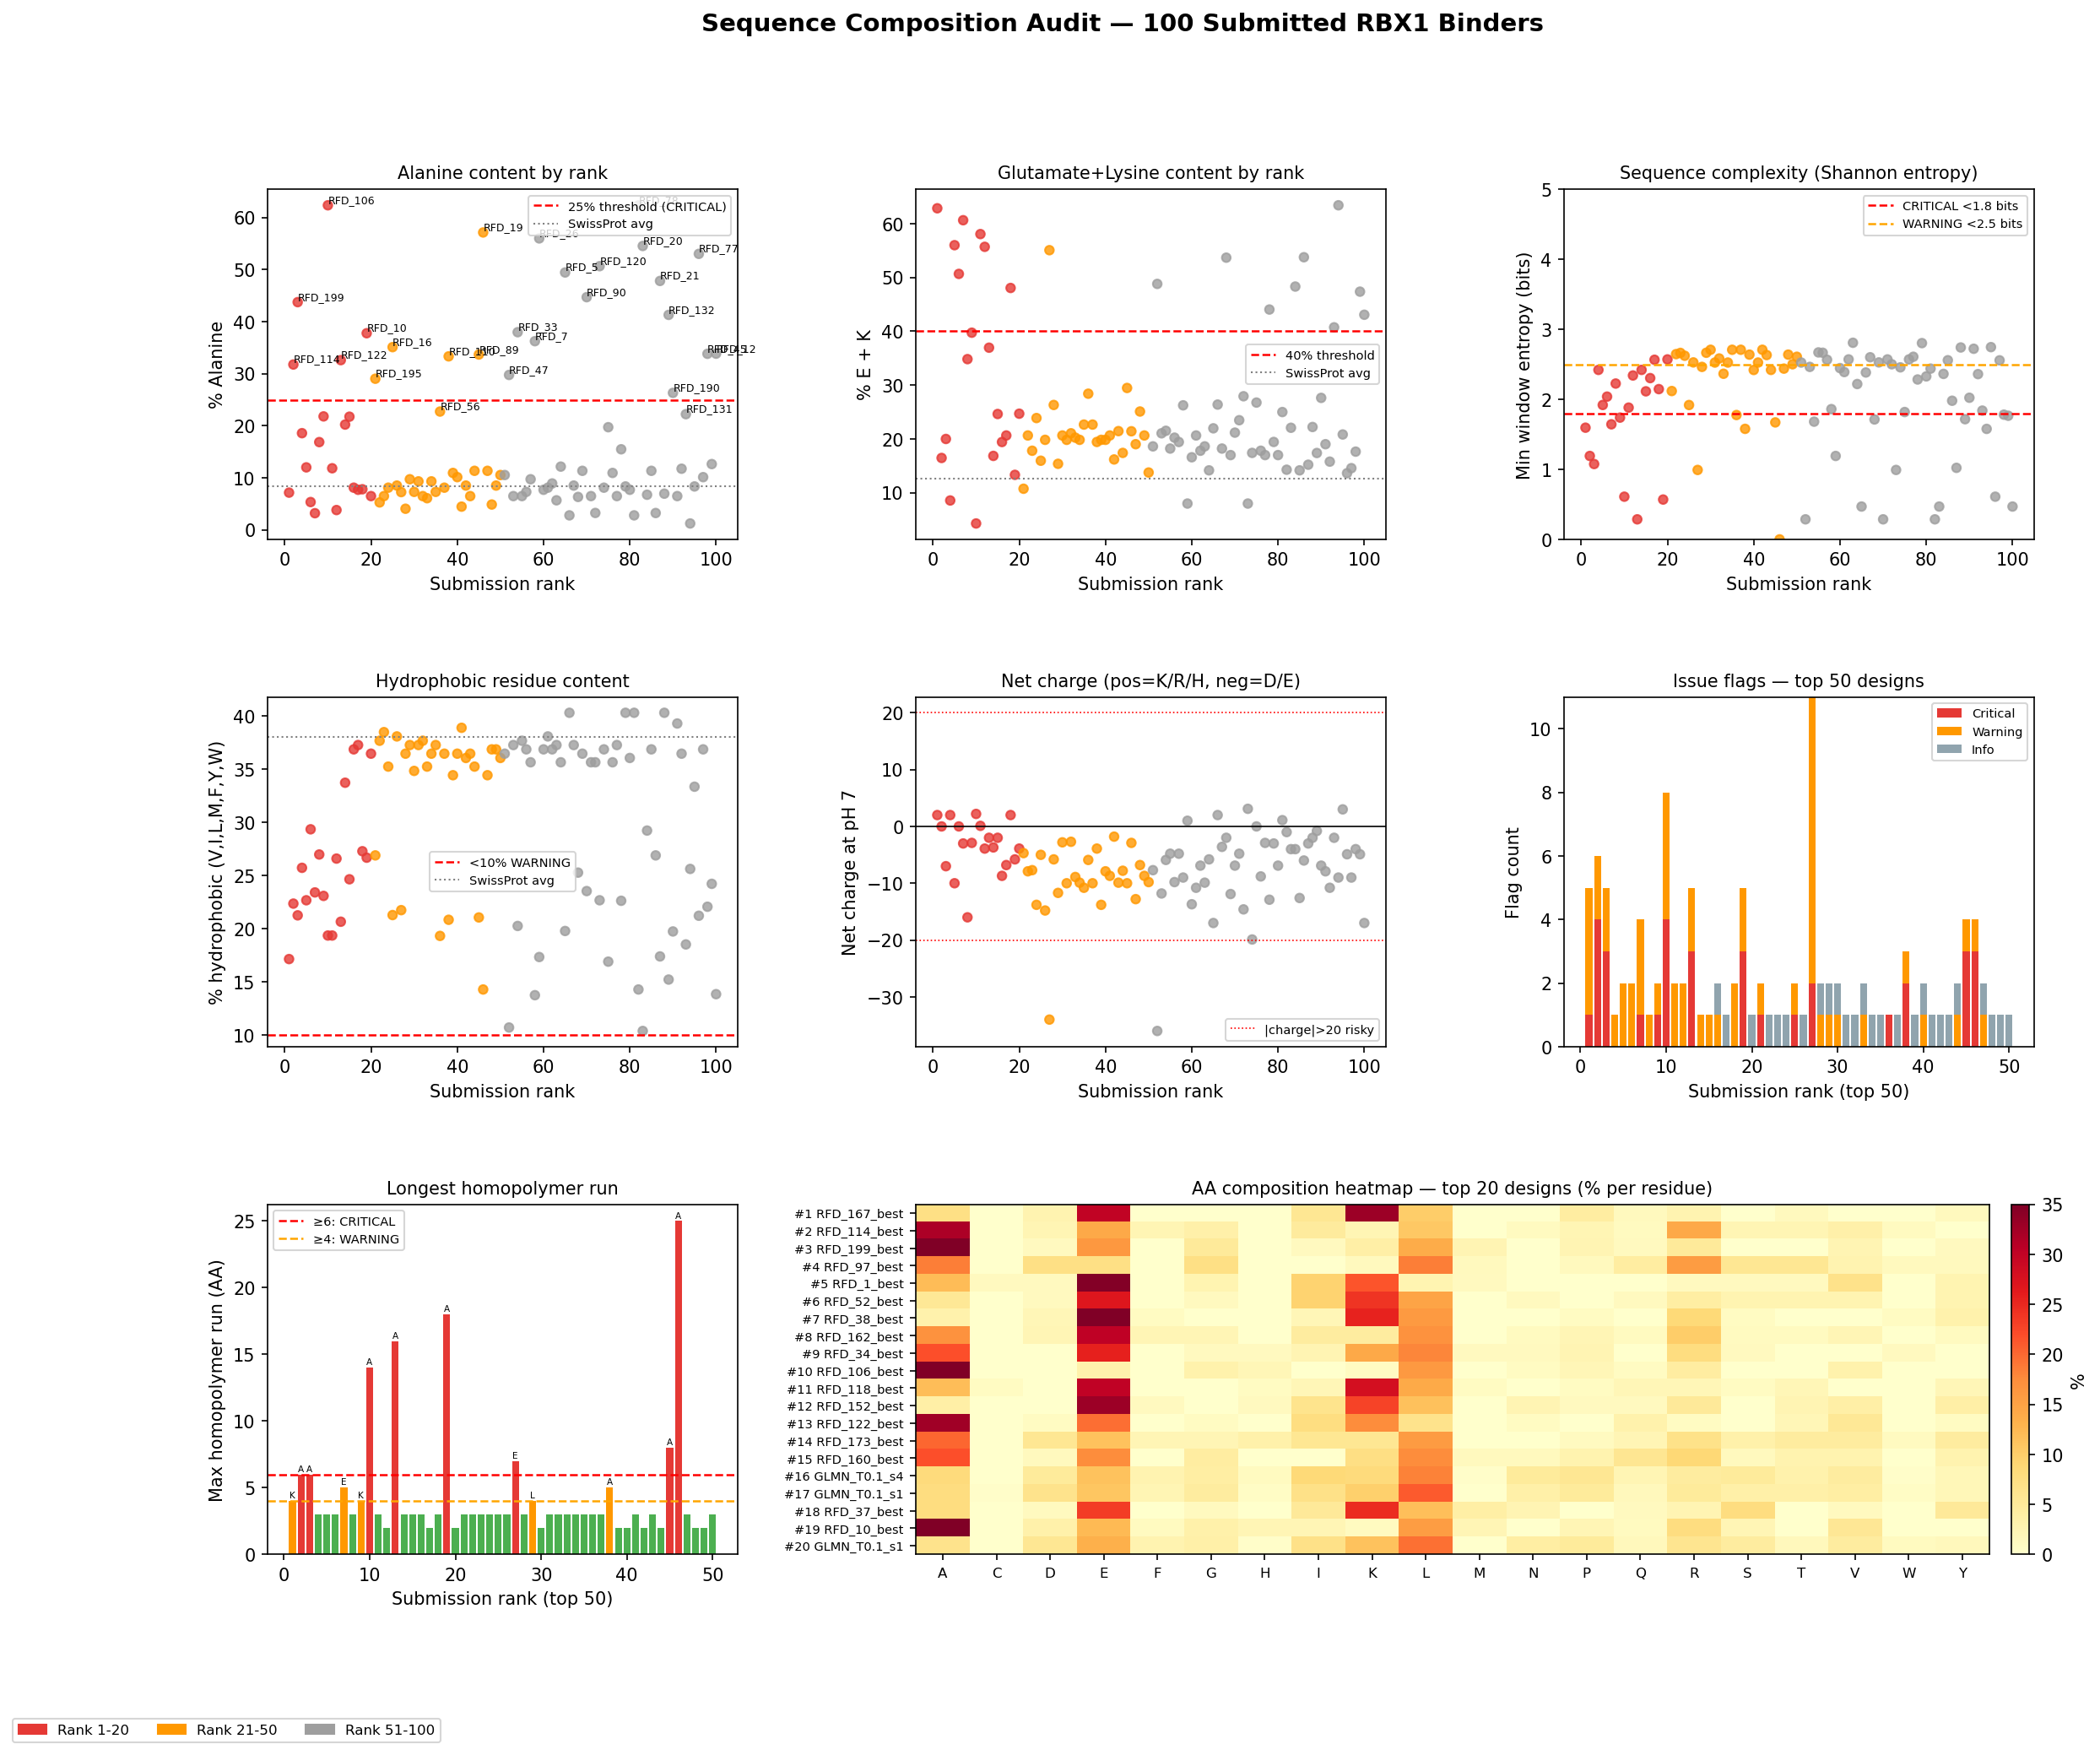

Here is the Python script that generated this plot:
#!/usr/bin/env python3
"""
Sequence composition audit for final_submission_v2.fasta
Flags: homopolymer runs, dipeptide repeats, charge clusters, low complexity,
       extreme amino acid bias, and other expression/production risk factors.
"""

import re, math
from collections import Counter
import numpy as np
import matplotlib.pyplot as plt
import matplotlib.patches as mpatches
from matplotlib.gridspec import GridSpec

FASTA = "/Users/tamukamartin/Desktop/adaptyv_competiton/final_submission_v2.fasta"
BASE  = "/Users/tamukamartin/Desktop/adaptyv_competiton"

# ─────────────────────────────────────────────
# 1. Parse FASTA
# ─────────────────────────────────────────────

def parse_fasta(path):
    records = []
    hdr, seq = None, []
    for line in open(path):
        line = line.strip()
        if line.startswith('>'):
            if hdr: records.append((hdr, ''.join(seq)))
            hdr, seq = line[1:], []
        else:
            seq.append(line.upper())
    if hdr: records.append((hdr, ''.join(seq)))
    return records

records = parse_fasta(FASTA)
print(f"Loaded {len(records)} sequences")

def get_id(hdr):   return hdr.split('|')[0]
def get_scaf(hdr):
    for p in hdr.split('|'):
        if p.startswith('scaffold='): return p.split('=')[1]
    return 'unknown'
def get_rank(hdr):
    for p in hdr.split('|'):
        if p.startswith('rank'): return int(p.replace('rank',''))
    return 999

# ─────────────────────────────────────────────
# 2. Flag functions
# ─────────────────────────────────────────────

def find_homopolymers(seq, min_run=4):
    """Find runs of the same AA >= min_run."""
    hits = []
    for m in re.finditer(r'(.)\1{%d,}' % (min_run-1), seq):
        hits.append({'aa': m.group(1), 'start': m.start(), 'end': m.end(),
                     'len': len(m.group()), 'text': m.group()})
    return hits

def find_dipeptide_repeats(seq, min_reps=3):
    """Find (XY)n repeats for any dipeptide XY, n >= min_reps."""
    hits = []
    for m in re.finditer(r'(..)(\1{%d,})' % (min_reps-1), seq):
        full = m.group(1) + m.group(2)
        hits.append({'motif': m.group(1), 'start': m.start(), 'end': m.end(),
                     'reps': len(full)//2, 'text': full})
    return hits

def charge_cluster(seq, window=10, min_frac=0.7):
    """Windows with >= min_frac charged (K,R,H,D,E) residues."""
    CHARGED = set('KRHDE')
    hits = []
    for i in range(len(seq)-window+1):
        w = seq[i:i+window]
        frac = sum(c in CHARGED for c in w) / window
        charge = sum((1 if c in 'KRH' else -1) for c in w if c in CHARGED)
        if frac >= min_frac:
            hits.append({'start': i, 'end': i+window, 'frac': frac,
                         'net_charge': charge, 'text': w})
    # merge overlapping
    merged = []
    for h in hits:
        if merged and h['start'] <= merged[-1]['end']:
            merged[-1]['end'] = max(merged[-1]['end'], h['end'])
            merged[-1]['text'] = seq[merged[-1]['start']:merged[-1]['end']]
        else:
            merged.append(h.copy())
    return merged

def polyelectrostatic_stretch(seq, window=10, min_net=7):
    """Runs that are almost entirely K/R (pos) or D/E (neg)."""
    hits = []
    for i in range(len(seq)-window+1):
        w = seq[i:i+window]
        pos = sum(c in 'KR' for c in w)
        neg = sum(c in 'DE' for c in w)
        if pos >= min_net:
            hits.append({'type': 'poly-K/R', 'start': i, 'end': i+window, 'text': w, 'count': pos})
        if neg >= min_net:
            hits.append({'type': 'poly-D/E', 'start': i, 'end': i+window, 'text': w, 'count': neg})
    # deduplicate / merge
    merged = {}
    for h in hits:
        key = (h['type'], h['start']//5)
        if key not in merged or h['count'] > merged[key]['count']:
            merged[key] = h
    return list(merged.values())

def low_complexity_score(seq, window=20):
    """Shannon entropy of a window. Low entropy = low complexity."""
    min_entropy = 100
    worst_window = ''
    for i in range(len(seq)-window+1):
        w = seq[i:i+window]
        cnt = Counter(w)
        h = -sum((v/window)*math.log2(v/window) for v in cnt.values())
        if h < min_entropy:
            min_entropy = h
            worst_window = w
    return min_entropy, worst_window

def aa_bias(seq):
    """Return AAs that deviate most from expected proteome frequencies."""
    # Rough SwissProt avg frequencies
    EXPECTED = {'A':8.25,'R':5.53,'N':4.06,'D':5.45,'C':1.37,'Q':3.93,'E':6.75,
                'G':7.07,'H':2.27,'I':5.96,'L':9.66,'K':5.84,'M':2.42,'F':3.86,
                'P':4.70,'S':6.56,'T':5.34,'W':1.08,'Y':2.92,'V':6.87}
    n = len(seq)
    obs = Counter(seq)
    biases = {}
    for aa, exp_pct in EXPECTED.items():
        obs_pct = obs.get(aa, 0) / n * 100
        fold = obs_pct / exp_pct if exp_pct > 0 else 0
        biases[aa] = {'obs': obs_pct, 'exp': exp_pct, 'fold': fold}
    return biases

def net_charge_at_pH7(seq):
    pos = seq.count('K') + seq.count('R') + seq.count('H')*0.1
    neg = seq.count('D') + seq.count('E')
    return pos - neg

def isoelectric_point_approx(seq):
    """Very rough pI estimate."""
    # Simplified: find pH where net charge ≈ 0
    # Just return dominant charge class
    pos = seq.count('K') + seq.count('R')
    neg = seq.count('D') + seq.count('E')
    ratio = (pos+1)/(neg+1)
    if ratio > 2: return 'basic (pI > 8)'
    if ratio < 0.5: return 'acidic (pI < 6)'
    return 'near-neutral'

def has_rare_aas(seq):
    return {'W': seq.count('W'), 'C': seq.count('C'), 'M': seq.count('M')}

# ─────────────────────────────────────────────
# 3. Run audit on all sequences
# ─────────────────────────────────────────────

FLAG_LEVELS = {
    'homopolymer_6+':  'CRITICAL',
    'homopolymer_4-5': 'WARNING',
    'dipeptide_4+':    'WARNING',
    'charge_cluster':  'INFO',
    'low_complexity':  'WARNING',
    'extreme_A_bias':  'CRITICAL',
    'extreme_KE_bias': 'WARNING',
    'no_hydrophobic':  'WARNING',
    'extreme_length':  'WARNING',
}

results = []

for hdr, seq in records:
    sid   = get_id(hdr)
    scaf  = get_scaf(hdr)
    rank  = get_rank(hdr)
    flags = []

    # Homopolymers
    hp = find_homopolymers(seq, min_run=4)
    for h in hp:
        level = 'CRITICAL' if h['len'] >= 6 else 'WARNING'
        flags.append({'type': f'homopolymer_{h["aa"]}x{h["len"]}',
                      'level': level,
                      'detail': f'{h["aa"]}×{h["len"]} at pos {h["start"]+1}-{h["end"]}',
                      'text': h['text']})

    # Dipeptide repeats
    dp = find_dipeptide_repeats(seq, min_reps=3)
    for d in dp:
        flags.append({'type': f'dipeptide_repeat_{d["motif"]}',
                      'level': 'WARNING',
                      'detail': f'({d["motif"]})×{d["reps"]} at pos {d["start"]+1}-{d["end"]}',
                      'text': d['text']})

    # Poly-electrostatic stretches
    pe = polyelectrostatic_stretch(seq, window=10, min_net=7)
    for p in pe:
        flags.append({'type': f'poly_charged_{p["type"]}',
                      'level': 'WARNING',
                      'detail': f'{p["type"]} stretch at pos {p["start"]+1}: {p["text"]}',
                      'text': p['text']})

    # Low complexity
    ent, ww = low_complexity_score(seq, window=20)
    if ent < 2.5:
        level = 'CRITICAL' if ent < 1.8 else 'WARNING'
        flags.append({'type': 'low_complexity',
                      'level': level,
                      'detail': f'entropy={ent:.2f} (worst window: {ww})',
                      'text': ww})

    # AA biases
    bias = aa_bias(seq)
    n = len(seq)
    pct_A = bias['A']['obs']
    pct_E = bias['E']['obs']
    pct_K = bias['K']['obs']
    pct_EK = pct_E + pct_K
    pct_hydrophob = sum(seq.count(aa) for aa in 'VILMFYW') / n * 100

    if pct_A > 25:
        flags.append({'type': 'extreme_A_bias',
                      'level': 'CRITICAL',
                      'detail': f'Alanine = {pct_A:.1f}% (expected ~8.3%)',
                      'text': ''})
    if pct_EK > 40:
        flags.append({'type': 'extreme_EK_bias',
                      'level': 'WARNING',
                      'detail': f'E+K = {pct_EK:.1f}% (expected ~12.6%)',
                      'text': ''})
    if pct_hydrophob < 10:
        flags.append({'type': 'no_hydrophobic_core',
                      'level': 'WARNING',
                      'detail': f'Hydrophobic AA = {pct_hydrophob:.1f}% (expected ~38%)',
                      'text': ''})

    # Length extremes
    if len(seq) > 200:
        flags.append({'type': 'very_long',
                      'level': 'INFO',
                      'detail': f'Length = {len(seq)} AA (>200)',
                      'text': ''})

    # Net charge
    nc = net_charge_at_pH7(seq)
    pI = isoelectric_point_approx(seq)
    rare = has_rare_aas(seq)

    results.append({
        'seq_id': sid, 'scaffold': scaf, 'rank': rank,
        'length': len(seq), 'seq': seq,
        'flags': flags,
        'n_critical': sum(1 for f in flags if f['level']=='CRITICAL'),
        'n_warning':  sum(1 for f in flags if f['level']=='WARNING'),
        'n_info':     sum(1 for f in flags if f['level']=='INFO'),
        'net_charge': nc, 'pI_class': pI,
        'pct_A': pct_A, 'pct_EK': pct_EK, 'pct_hydrophob': pct_hydrophob,
        'entropy_min': ent, 'worst_window': ww,
        'rare_W': rare['W'], 'rare_C': rare['C'],
    })

# ─────────────────────────────────────────────
# 4. Print flagged sequences
# ─────────────────────────────────────────────

critical = [r for r in results if r['n_critical'] > 0]
warned   = [r for r in results if r['n_warning'] > 0 and r['n_critical'] == 0]
clean    = [r for r in results if r['n_critical'] == 0 and r['n_warning'] == 0]

print(f"\n{'='*70}")
print(f"SEQUENCE COMPOSITION AUDIT — {len(results)} submitted designs")
print(f"{'='*70}")
print(f"  CRITICAL issues:  {len(critical)} designs")
print(f"  WARNING only:     {len(warned)} designs")
print(f"  Clean:            {len(clean)} designs")

print(f"\n{'─'*70}")
print("CRITICAL FLAGS")
print(f"{'─'*70}")
for r in sorted(critical, key=lambda x: x['rank']):
    print(f"\n[rank {r['rank']:>3}] {r['seq_id']}  ({r['scaffold']}, {r['length']} AA)")
    print(f"  Sequence: {r['seq']}")
    for f in r['flags']:
        marker = '🚨' if f['level']=='CRITICAL' else '⚠️ '
        print(f"  {marker} {f['type']}: {f['detail']}")

print(f"\n{'─'*70}")
print("WARNING FLAGS (no critical)")
print(f"{'─'*70}")
for r in sorted(warned, key=lambda x: x['rank']):
    print(f"\n[rank {r['rank']:>3}] {r['seq_id']}  ({r['scaffold']}, {r['length']} AA)")
    for f in r['flags']:
        print(f"  ⚠️  {f['type']}: {f['detail']}")

print(f"\n{'─'*70}")
print(f"CLEAN ({len(clean)} designs — no critical or warning flags)")
print(f"{'─'*70}")
for r in sorted(clean, key=lambda x: x['rank']):
    print(f"  [rank {r['rank']:>3}] {r['seq_id']}  ({r['scaffold']}, {r['length']} AA, "
          f"E+K={r['pct_EK']:.0f}%, A={r['pct_A']:.0f}%, hydrophob={r['pct_hydrophob']:.0f}%)")

# ─────────────────────────────────────────────
# 5. Per-scaffold breakdown
# ─────────────────────────────────────────────
print(f"\n{'='*70}")
print("PER-SCAFFOLD ISSUE BREAKDOWN")
print(f"{'='*70}")
from collections import defaultdict
scaf_stats = defaultdict(lambda: {'n':0,'critical':0,'warning':0,'clean':0})
for r in results:
    s = r['scaffold']
    scaf_stats[s]['n'] += 1
    if r['n_critical']: scaf_stats[s]['critical'] += 1
    elif r['n_warning']: scaf_stats[s]['warning'] += 1
    else: scaf_stats[s]['clean'] += 1

for s, st in sorted(scaf_stats.items()):
    print(f"  {s:>15}: {st['n']} total | "
          f"CRITICAL={st['critical']} | WARNING={st['warning']} | CLEAN={st['clean']}")

# ─────────────────────────────────────────────
# 6. Figure
# ─────────────────────────────────────────────

fig = plt.figure(figsize=(18, 14))
gs  = GridSpec(3, 3, figure=fig, hspace=0.45, wspace=0.38)
fig.suptitle('Sequence Composition Audit — 100 Submitted RBX1 Binders',
             fontsize=14, fontweight='bold')

scaffolds   = ['GLMN','CUL1_WHB','RFdiffusion']
scaf_colors = {'GLMN':'#2196F3','CUL1_WHB':'#FF9800','RFdiffusion':'#4CAF50'}

# rank→color for scatter
def rank_color(r):
    if r <= 20: return '#E53935'  # top 20 = red
    if r <= 50: return '#FF9800'  # 21-50 = orange
    return '#9E9E9E'              # 51-100 = grey

all_seqs  = [r['seq'] for r in results]
all_ranks = [r['rank'] for r in results]

# ── panel A: %A vs rank ──
ax = fig.add_subplot(gs[0, 0])
ax.scatter([r['rank'] for r in results],
           [r['pct_A'] for r in results],
           c=[rank_color(r['rank']) for r in results], s=25, alpha=0.8)
ax.axhline(25, color='red', linestyle='--', lw=1.2, label='25% threshold (CRITICAL)')
ax.axhline(8.3, color='grey', linestyle=':', lw=1, label='SwissProt avg')
ax.set_xlabel('Submission rank'); ax.set_ylabel('% Alanine')
ax.set_title('Alanine content by rank', fontsize=10)
ax.legend(fontsize=7)
# label worst offenders
for r in results:
    if r['pct_A'] > 22:
        ax.annotate(r['seq_id'].split('_')[0]+'_'+r['seq_id'].split('_')[1],
                    (r['rank'], r['pct_A']), fontsize=6, ha='left', va='bottom')

# ── panel B: %E+K vs rank ──
ax2 = fig.add_subplot(gs[0, 1])
ax2.scatter([r['rank'] for r in results],
            [r['pct_EK'] for r in results],
            c=[rank_color(r['rank']) for r in results], s=25, alpha=0.8)
ax2.axhline(40, color='red', linestyle='--', lw=1.2, label='40% threshold')
ax2.axhline(12.6, color='grey', linestyle=':', lw=1, label='SwissProt avg')
ax2.set_xlabel('Submission rank'); ax2.set_ylabel('% E + K')
ax2.set_title('Glutamate+Lysine content by rank', fontsize=10)
ax2.legend(fontsize=7)

# ── panel C: minimum entropy (low complexity) ──
ax3 = fig.add_subplot(gs[0, 2])
ax3.scatter([r['rank'] for r in results],
            [r['entropy_min'] for r in results],
            c=[rank_color(r['rank']) for r in results], s=25, alpha=0.8)
ax3.axhline(1.8, color='red', linestyle='--', lw=1.2, label='CRITICAL <1.8 bits')
ax3.axhline(2.5, color='orange', linestyle='--', lw=1.2, label='WARNING <2.5 bits')
ax3.set_xlabel('Submission rank'); ax3.set_ylabel('Min window entropy (bits)')
ax3.set_title('Sequence complexity (Shannon entropy)', fontsize=10)
ax3.set_ylim(0, 5)
ax3.legend(fontsize=7)

# ── panel D: %hydrophobic ──
ax4 = fig.add_subplot(gs[1, 0])
ax4.scatter([r['rank'] for r in results],
            [r['pct_hydrophob'] for r in results],
            c=[rank_color(r['rank']) for r in results], s=25, alpha=0.8)
ax4.axhline(10, color='red', linestyle='--', lw=1.2, label='<10% WARNING')
ax4.axhline(38, color='grey', linestyle=':', lw=1, label='SwissProt avg')
ax4.set_xlabel('Submission rank'); ax4.set_ylabel('% hydrophobic (V,I,L,M,F,Y,W)')
ax4.set_title('Hydrophobic residue content', fontsize=10)
ax4.legend(fontsize=7)

# ── panel E: net charge ──
ax5 = fig.add_subplot(gs[1, 1])
ax5.scatter([r['rank'] for r in results],
            [r['net_charge'] for r in results],
            c=[rank_color(r['rank']) for r in results], s=25, alpha=0.8)
ax5.axhline(0, color='black', lw=0.8)
ax5.set_xlabel('Submission rank'); ax5.set_ylabel('Net charge at pH 7')
ax5.set_title('Net charge (pos=K/R/H, neg=D/E)', fontsize=10)
# color band
ax5.axhline(20, color='red', linestyle=':', lw=0.8, label='|charge|>20 risky')
ax5.axhline(-20, color='red', linestyle=':', lw=0.8)
ax5.legend(fontsize=7)

# ── panel F: flag count per design (stacked bar, top 50) ──
ax6 = fig.add_subplot(gs[1, 2])
top50 = sorted(results, key=lambda x: x['rank'])[:50]
xs = [r['rank'] for r in top50]
crits   = [r['n_critical'] for r in top50]
warns   = [r['n_warning']  for r in top50]
infos   = [r['n_info']     for r in top50]
ax6.bar(xs, crits, color='#E53935', label='Critical', width=0.8)
ax6.bar(xs, warns, bottom=crits, color='#FF9800', label='Warning', width=0.8)
ax6.bar(xs, infos, bottom=[c+w for c,w in zip(crits,warns)], color='#90A4AE', label='Info', width=0.8)
ax6.set_xlabel('Submission rank (top 50)'); ax6.set_ylabel('Flag count')
ax6.set_title('Issue flags — top 50 designs', fontsize=10)
ax6.legend(fontsize=7)

# ── panel G: homopolymer run length heatmap (residues, top 50) ──
ax7 = fig.add_subplot(gs[2, 0])
# for each top-50 design, compute max homopolymer run
max_runs = []
run_aas  = []
for r in sorted(results, key=lambda x: x['rank'])[:50]:
    hp = find_homopolymers(r['seq'], min_run=1)
    if hp:
        best = max(hp, key=lambda h: h['len'])
        max_runs.append(best['len'])
        run_aas.append(best['aa'])
    else:
        max_runs.append(1)
        run_aas.append('-')
colors_hp = ['#E53935' if l>=6 else '#FF9800' if l>=4 else '#4CAF50' for l in max_runs]
xs50 = list(range(1,51))
ax7.bar(xs50, max_runs, color=colors_hp, width=0.8)
ax7.axhline(6, color='red', linestyle='--', lw=1.2, label='≥6: CRITICAL')
ax7.axhline(4, color='orange', linestyle='--', lw=1.2, label='≥4: WARNING')
for i, (x, l, aa) in enumerate(zip(xs50, max_runs, run_aas)):
    if l >= 4:
        ax7.text(x, l+0.1, aa, ha='center', va='bottom', fontsize=5)
ax7.set_xlabel('Submission rank (top 50)'); ax7.set_ylabel('Max homopolymer run (AA)')
ax7.set_title('Longest homopolymer run', fontsize=10)
ax7.legend(fontsize=7)

# ── panel H: AA composition heatmap (top 20 designs) ──
ax8 = fig.add_subplot(gs[2, 1:])
AAS = list('ACDEFGHIKLMNPQRSTVWY')
top20 = sorted(results, key=lambda x: x['rank'])[:20]
mat = np.zeros((len(top20), len(AAS)))
for i, r in enumerate(top20):
    n = len(r['seq'])
    for j, aa in enumerate(AAS):
        mat[i, j] = r['seq'].count(aa) / n * 100
labels_y = [f"#{r['rank']} {r['seq_id'][:12]}" for r in top20]
im = ax8.imshow(mat, aspect='auto', cmap='YlOrRd', vmin=0, vmax=35)
ax8.set_xticks(range(len(AAS))); ax8.set_xticklabels(list(AAS), fontsize=8)
ax8.set_yticks(range(len(top20))); ax8.set_yticklabels(labels_y, fontsize=7)
ax8.set_title('AA composition heatmap — top 20 designs (% per residue)', fontsize=10)
plt.colorbar(im, ax=ax8, fraction=0.02, pad=0.02, label='%')

# legend for rank colors
patches = [mpatches.Patch(color='#E53935', label='Rank 1-20'),
           mpatches.Patch(color='#FF9800', label='Rank 21-50'),
           mpatches.Patch(color='#9E9E9E', label='Rank 51-100')]
fig.legend(handles=patches, loc='lower left', fontsize=8, ncol=3,
           bbox_to_anchor=(0.01, 0.0))

out_png = f"{BASE}/sequence_composition_audit.png"
plt.savefig(out_png, dpi=150, bbox_inches='tight')
print(f"\nSaved figure: {out_png}")

# ─────────────────────────────────────────────
# 7. Summary stats table
# ─────────────────────────────────────────────
print(f"\n{'='*70}")
print("OVERALL STATISTICS")
print(f"{'='*70}")
pct_As       = [r['pct_A'] for r in results]
pct_EKs      = [r['pct_EK'] for r in results]
entropies    = [r['entropy_min'] for r in results]
hydrophobs   = [r['pct_hydrophob'] for r in results]
net_charges  = [r['net_charge'] for r in results]

# count any design with homopolymer >=4
n_hp4  = sum(1 for r in results if any('homopolymer' in f['type'] for f in r['flags']))
n_hp6  = sum(1 for r in results if any('homopolymer' in f['type'] and int(re.search(r'x(\d+)',f['type']).group(1)) >= 6
                                        for f in r['flags'] if re.search(r'x(\d+)',f['type'])))
n_dp   = sum(1 for r in results if any('dipeptide' in f['type'] for f in r['flags']))
n_lc   = sum(1 for r in results if any('low_complexity' in f['type'] for f in r['flags']))
n_hA   = sum(1 for r in results if r['pct_A'] > 25)
n_hEK  = sum(1 for r in results if r['pct_EK'] > 40)
n_nohyd = sum(1 for r in results if r['pct_hydrophob'] < 10)

print(f"  Designs with homopolymer run ≥ 4:  {n_hp4}/100")
print(f"  Designs with homopolymer run ≥ 6:  {n_hp6}/100  (CRITICAL)")
print(f"  Designs with dipeptide repeats:    {n_dp}/100")
print(f"  Designs with low complexity:       {n_lc}/100")
print(f"  Designs with >25% Alanine:         {n_hA}/100  (CRITICAL)")
print(f"  Designs with >40% E+K:             {n_hEK}/100")
print(f"  Designs with <10% hydrophobic:     {n_nohyd}/100")
print()
print(f"  %A     — mean: {np.mean(pct_As):.1f}%, max: {np.max(pct_As):.1f}%  "
      f"({results[np.argmax(pct_As)]['seq_id']})")
print(f"  %E+K   — mean: {np.mean(pct_EKs):.1f}%, max: {np.max(pct_EKs):.1f}%  "
      f"({results[np.argmax(pct_EKs)]['seq_id']})")
print(f"  Entropy — mean: {np.mean(entropies):.2f}, min: {np.min(entropies):.2f}  "
      f"({results[np.argmin(entropies)]['seq_id']})")
print(f"  Hydrophob — mean: {np.mean(hydrophobs):.1f}%, min: {np.min(hydrophobs):.1f}%  "
      f"({results[np.argmin(hydrophobs)]['seq_id']})")
print(f"  Net charge — range: {min(net_charges):.0f} to {max(net_charges):.0f}")
print()
print("Top 5 most problematic designs:")
results_sorted_by_issues = sorted(results, key=lambda x: (x['n_critical']*10 + x['n_warning']), reverse=True)
for r in results_sorted_by_issues[:5]:
    print(f"  [rank {r['rank']:>3}] {r['seq_id']} — {r['n_critical']} CRITICAL, {r['n_warning']} WARNINGS")
    for f in r['flags']:
        print(f"           {f['level']}: {f['type']}: {f['detail']}")

plt.show()
